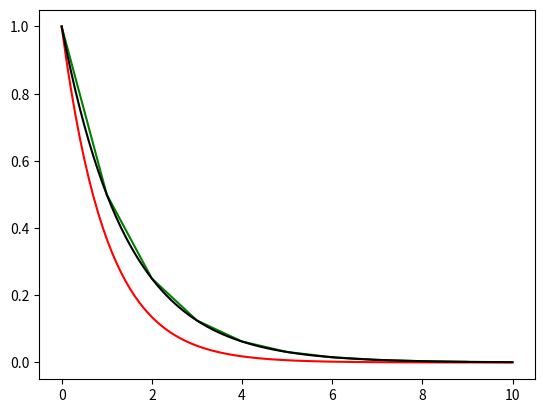

Python code for this plot:
# -*- coding: utf-8 -*-
"""
Created on Thu Mar  5 14:08:52 2020

[redacted]
"""

import numpy as np
import matplotlib.pyplot as plt
import math


h=0.5
def fonction(x):
    f=-x
    return (f)


def euler(u,h,f):
    U=u+h*f
    return (U)

u=np.zeros([10])
u[0]=1
for i in range (0,9):
    f=fonction(u[i])
    u[i+1]=euler(u[i],h,f)

tvec=np.linspace(0,10,100)
T=np.zeros([100])
U=np.zeros([100])
for i in range (0,100):
    T[i]=math.exp(-tvec[i])
    U[i]=(1-h)**(tvec[i])
plt.plot(u,color='green')
plt.plot(tvec,T,color='red')
plt.plot(tvec,U,color='black')
plt.show()

